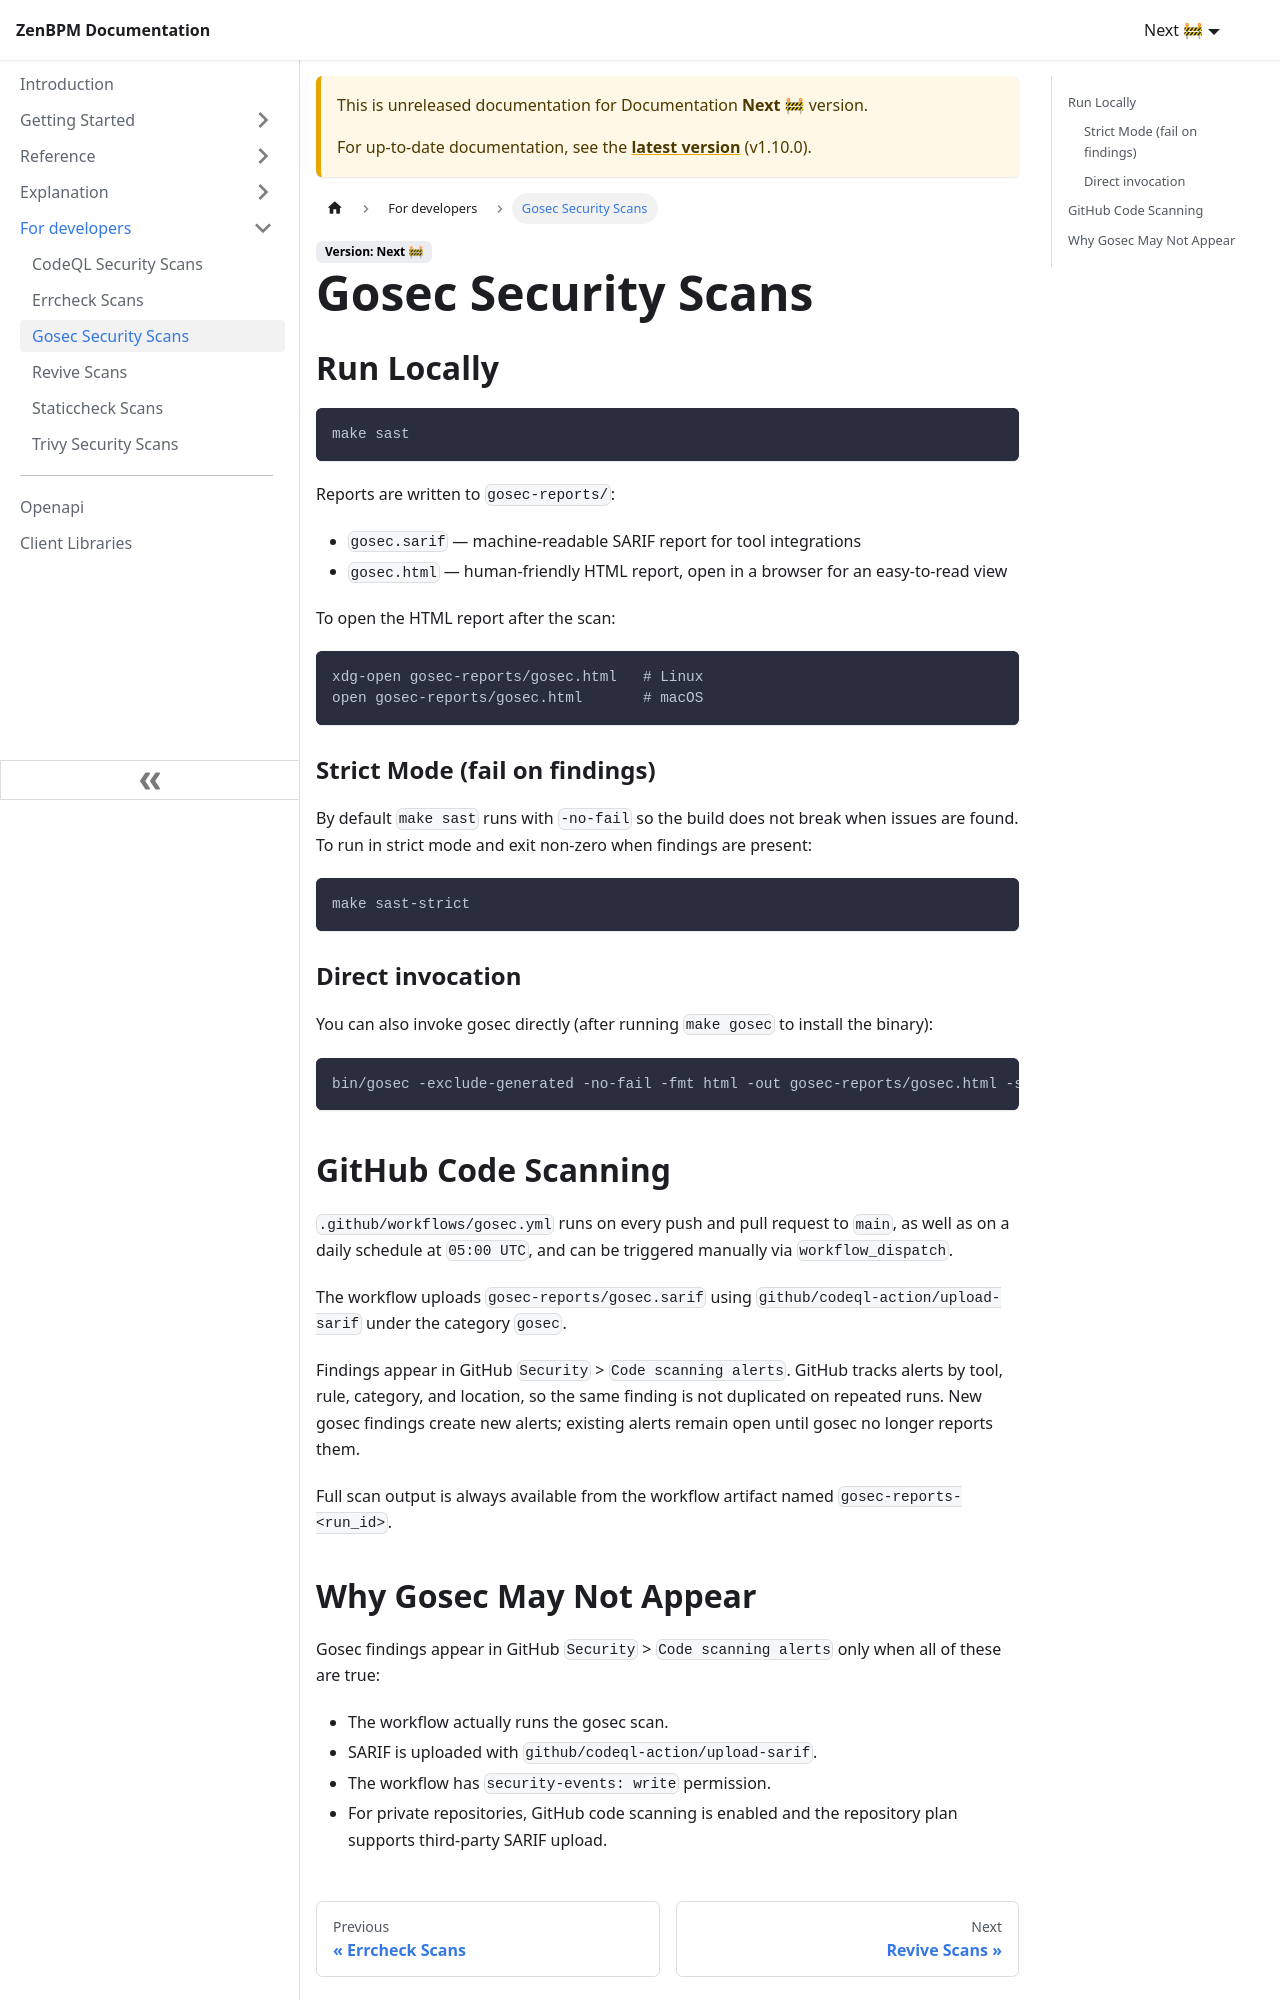

repository: pbinitiative/zenbpm-docusaurus · page: next/for-developers/gosec-security-scans/index.html · generator: docusaurus

# Gosec Security Scans

## Run Locally

```bash
make sast
```

Reports are written to `gosec-reports/`:

- `gosec.sarif` — machine-readable SARIF report for tool integrations
- `gosec.html` — human-friendly HTML report, open in a browser for an easy-to-read view

To open the HTML report after the scan:

```bash
xdg-open gosec-reports/gosec.html   # Linux
open gosec-reports/gosec.html       # macOS
```

### Strict Mode (fail on findings)

By default `make sast` runs with `-no-fail` so the build does not break when issues are found. To run in strict mode and exit non-zero when findings are present:

```bash
make sast-strict
```

### Direct invocation

You can also invoke gosec directly (after running `make gosec` to install the binary):

```bash
bin/gosec -exclude-generated -no-fail -fmt html -out gosec-reports/gosec.html -stdout -verbose text ./...
```

## GitHub Code Scanning

`.github/workflows/gosec.yml` runs on every push and pull request to `main`, as well as on a daily schedule at `05:00 UTC`, and can be triggered manually via `workflow_dispatch`.

The workflow uploads `gosec-reports/gosec.sarif` using `github/codeql-action/upload-sarif` under the category `gosec`.

Findings appear in GitHub `Security` > `Code scanning alerts`. GitHub tracks alerts by tool, rule, category, and location, so the same finding is not duplicated on repeated runs. New gosec findings create new alerts; existing alerts remain open until gosec no longer reports them.

Full scan output is always available from the workflow artifact named `gosec-reports-<run_id>`.
